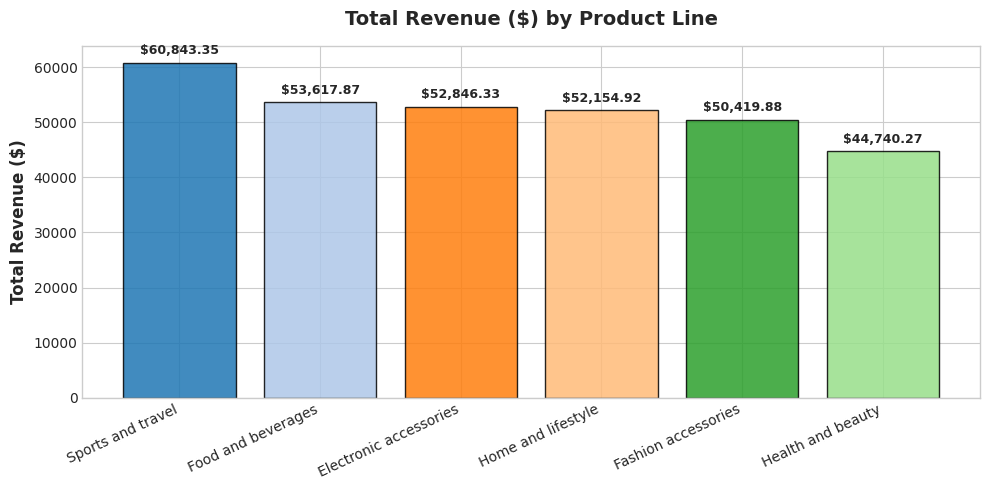
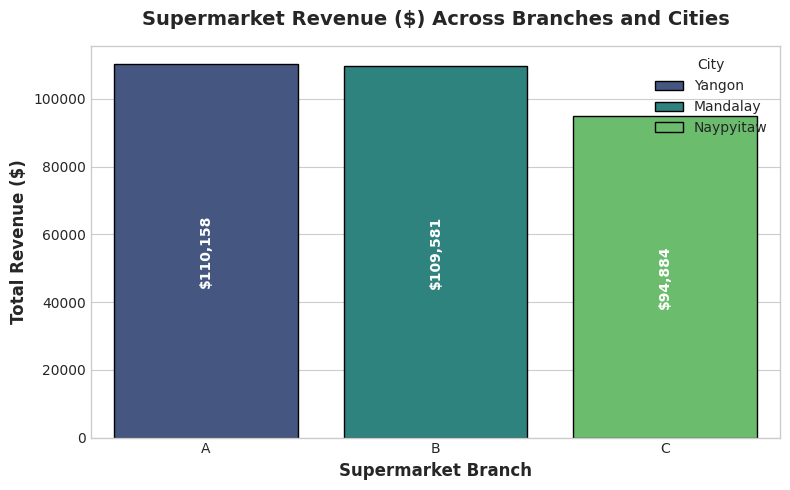
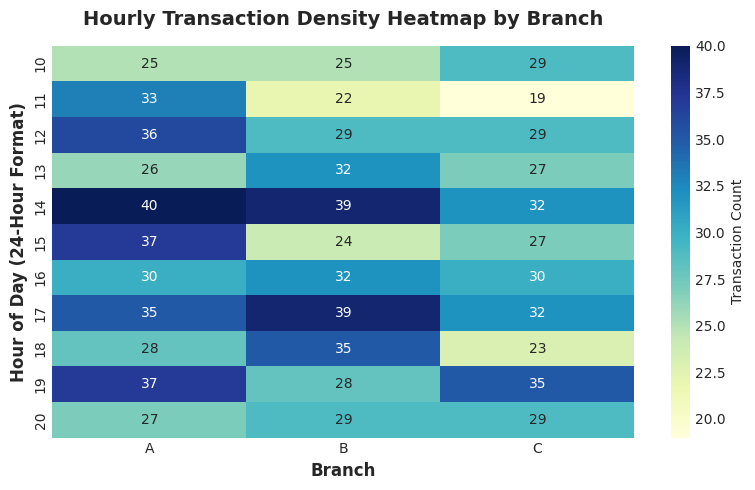
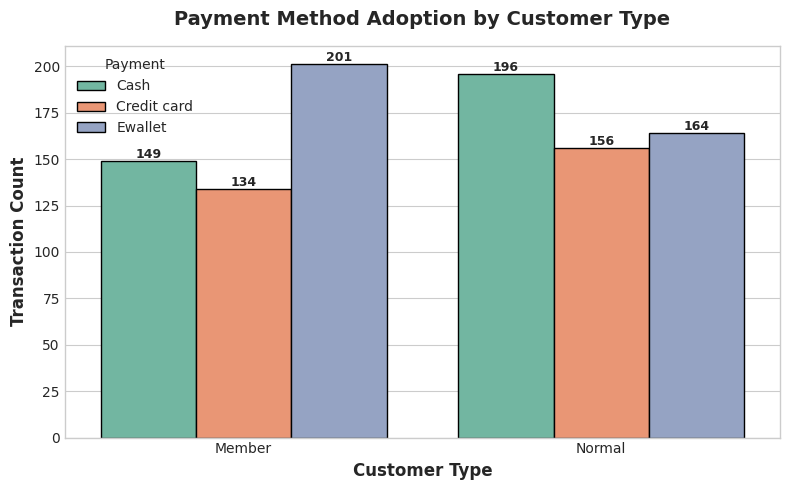
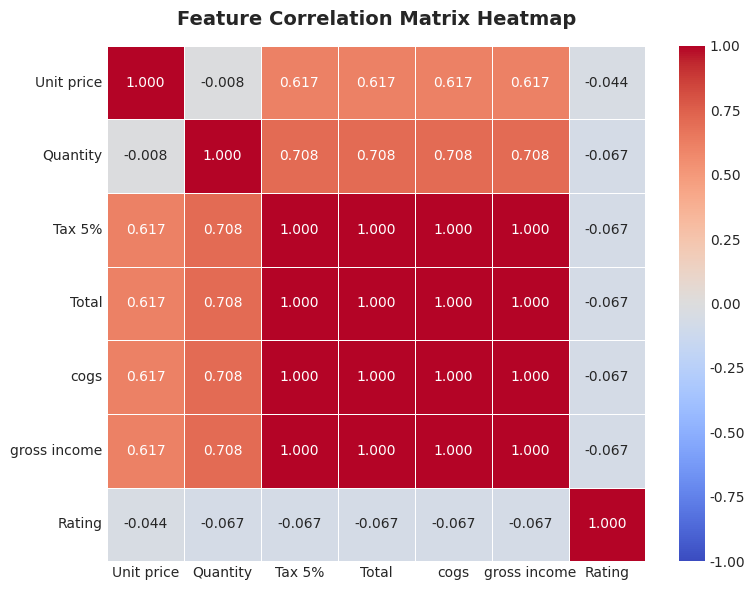
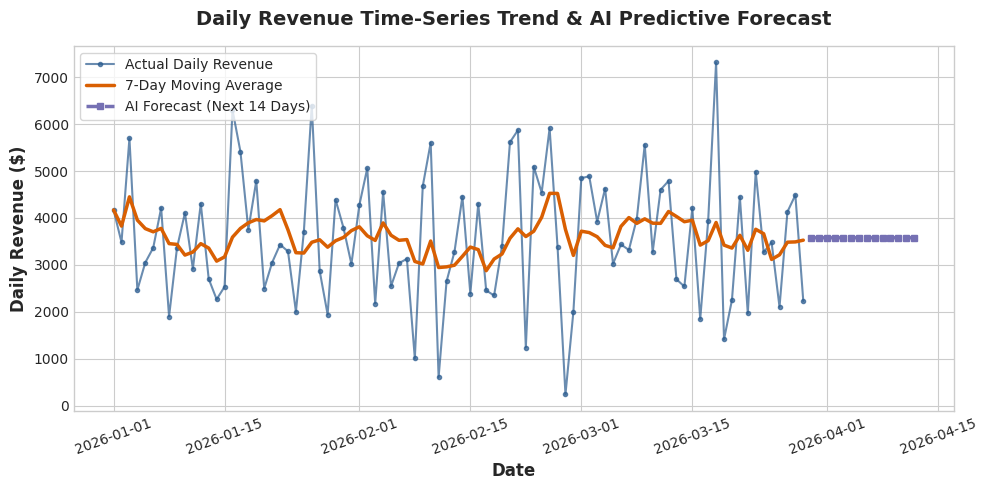
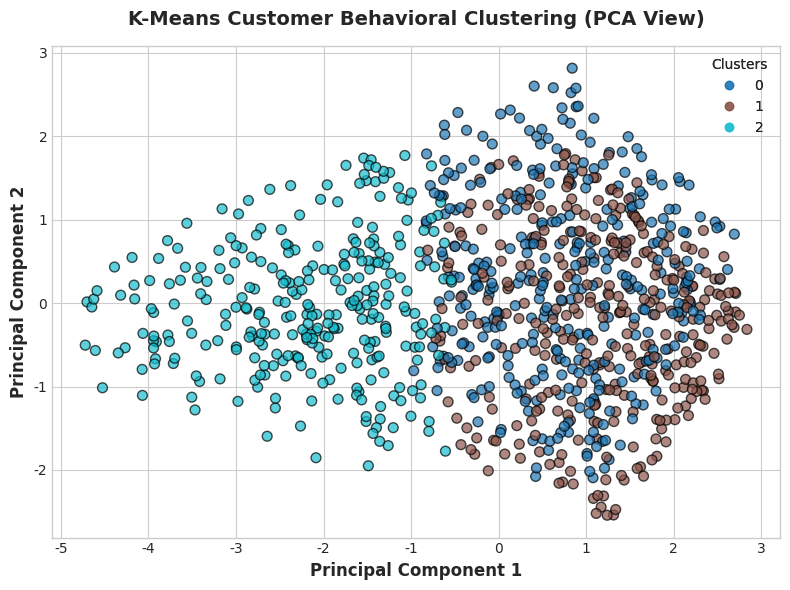
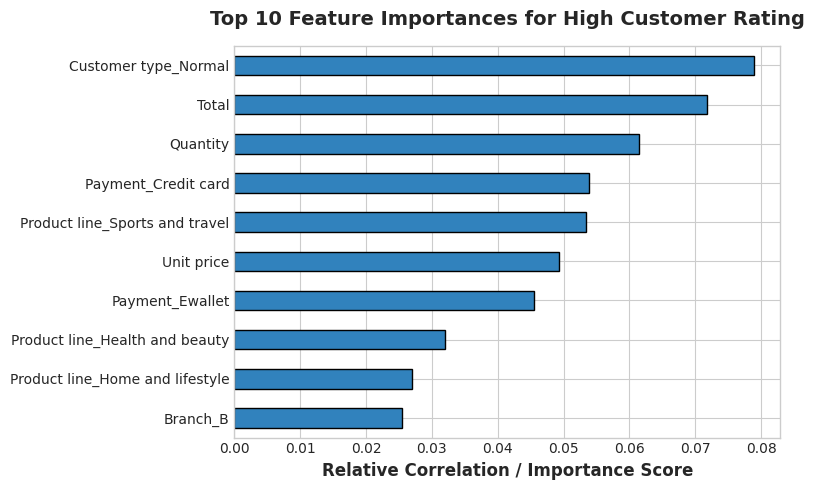

Reproduce these figures in Python, in order.
import os
import sys
import datetime
import numpy as np
import pandas as pd
import matplotlib.pyplot as plt
import seaborn as sns

# Define paths
WORKSPACE_DIR = r"c:\Users\A.Pramod Kumar Reddy\AICTE"
IMAGES_DIR = os.path.join(WORKSPACE_DIR, "images")
os.makedirs(IMAGES_DIR, exist_ok=True)

DATASET_PATH = os.path.join(WORKSPACE_DIR, "supermarket_sales.csv")

print("Initializing data generation with pure NumPy/Pandas analytics...")

# Set random seed for reproducibility
np.random.seed(42)

# Generate synthetic benchmark supermarket dataset (1000 records)
n_samples = 1000

branches = ['A', 'B', 'C']
city_map = {'A': 'Yangon', 'B': 'Mandalay', 'C': 'Naypyitaw'}
customer_types = ['Member', 'Normal']
genders = ['Female', 'Male']
product_lines = [
    'Electronic accessories', 
    'Fashion accessories', 
    'Food and beverages', 
    'Health and beauty', 
    'Home and lifestyle', 
    'Sports and travel'
]
payment_methods = ['Ewallet', 'Cash', 'Credit card']

# Generate random features
invoice_ids = [f"INV-{100000 + i}" for i in range(n_samples)]
branch_choices = np.random.choice(branches, n_samples, p=[0.34, 0.33, 0.33])
cities = [city_map[b] for b in branch_choices]
cust_choices = np.random.choice(customer_types, n_samples, p=[0.50, 0.50])
gender_choices = np.random.choice(genders, n_samples, p=[0.51, 0.49])
product_choices = np.random.choice(product_lines, n_samples)
unit_prices = np.round(np.random.uniform(10.0, 99.9, n_samples), 2)
quantities = np.random.randint(1, 11, n_samples)
payment_choices = np.random.choice(payment_methods, n_samples, p=[0.35, 0.35, 0.30])
ratings = np.round(np.random.uniform(4.0, 10.0, n_samples), 1)

# Generate dates from Jan 1, 2026 to Mar 30, 2026
start_date = datetime.date(2026, 1, 1)
end_date = datetime.date(2026, 3, 30)
days_delta = (end_date - start_date).days
random_days = np.random.randint(0, days_delta, n_samples)
dates = [start_date + datetime.timedelta(days=int(d)) for d in random_days]

# Generate times (10:00 to 20:59)
hours = np.random.randint(10, 21, n_samples)
minutes = np.random.randint(0, 60, n_samples)
times = [f"{h:02d}:{m:02d}" for h, m in zip(hours, minutes)]

# Calculate financial fields
cogs = np.round(unit_prices * quantities, 2)
tax_5 = np.round(cogs * 0.05, 4)
total = np.round(cogs + tax_5, 4)
gross_margin_pct = np.full(n_samples, 4.761904762)
gross_income = tax_5

df = pd.DataFrame({
    'Invoice ID': invoice_ids,
    'Branch': branch_choices,
    'City': cities,
    'Customer type': cust_choices,
    'Gender': gender_choices,
    'Product line': product_choices,
    'Unit price': unit_prices,
    'Quantity': quantities,
    'Tax 5%': tax_5,
    'Total': total,
    'Date': dates,
    'Time': times,
    'Payment': payment_choices,
    'cogs': cogs,
    'gross margin percentage': gross_margin_pct,
    'gross income': gross_income,
    'Rating': ratings
})

# Sort by date
df['Date'] = pd.to_datetime(df['Date'])
df = df.sort_values('Date').reset_index(drop=True)
df.to_csv(DATASET_PATH, index=False)
print(f"Dataset created successfully with {len(df)} rows at {DATASET_PATH}")

# Set style for plots
plt.style.use('seaborn-v0_8-whitegrid')
plt.rcParams['font.sans-serif'] = 'DejaVu Sans'
plt.rcParams['font.size'] = 10

# -------------------------------------------------------------
# Generate Chart 1: Revenue & Income by Product Line
# -------------------------------------------------------------
fig, ax = plt.subplots(figsize=(10, 5))
prod_revenue = df.groupby('Product line')['Total'].sum().sort_values(ascending=False)
colors = ['#1f77b4', '#aec7e8', '#ff7f0e', '#ffbb78', '#2ca02c', '#98df8a']
bars = ax.bar(prod_revenue.index, prod_revenue.values, color=colors, edgecolor='black', alpha=0.85)
ax.set_title('Total Revenue ($) by Product Line', fontsize=14, fontweight='bold', pad=15)
ax.set_ylabel('Total Revenue ($)', fontsize=12, fontweight='bold')
plt.xticks(rotation=25, ha='right')
for bar in bars:
    yval = bar.get_height()
    ax.text(bar.get_x() + bar.get_width()/2.0, yval + 1000, f"${yval:,.2f}", ha='center', va='bottom', fontsize=9, fontweight='bold')
plt.tight_layout()
fig1_path = os.path.join(IMAGES_DIR, "fig1_sales_by_product_line.png")
plt.savefig(fig1_path, dpi=300)
plt.close()

# -------------------------------------------------------------
# Generate Chart 2: Revenue by Branch & City
# -------------------------------------------------------------
fig, ax = plt.subplots(figsize=(8, 5))
branch_rev = df.groupby(['Branch', 'City'])['Total'].sum().reset_index()
sns.barplot(data=branch_rev, x='Branch', y='Total', hue='City', palette='viridis', ax=ax, edgecolor='black')
ax.set_title('Supermarket Revenue ($) Across Branches and Cities', fontsize=14, fontweight='bold', pad=15)
ax.set_ylabel('Total Revenue ($)', fontsize=12, fontweight='bold')
ax.set_xlabel('Supermarket Branch', fontsize=12, fontweight='bold')
for p in ax.patches:
    if p.get_height() > 0:
        ax.annotate(f"${p.get_height():,.0f}", (p.get_x() + p.get_width() / 2., p.get_height() / 2),
                    ha='center', va='center', fontsize=10, color='white', fontweight='bold', rotation=90)
plt.tight_layout()
fig2_path = os.path.join(IMAGES_DIR, "fig2_revenue_by_branch_city.png")
plt.savefig(fig2_path, dpi=300)
plt.close()

# -------------------------------------------------------------
# Generate Chart 3: Hourly Sales Heatmap
# -------------------------------------------------------------
df['Hour'] = pd.to_datetime(df['Time'], format='%H:%M').dt.hour
hourly_pivot = df.pivot_table(index='Hour', columns='Branch', values='Total', aggfunc='count').fillna(0)
fig, ax = plt.subplots(figsize=(8, 5))
sns.heatmap(hourly_pivot, annot=True, fmt='d', cmap='YlGnBu', cbar_kws={'label': 'Transaction Count'}, ax=ax)
ax.set_title('Hourly Transaction Density Heatmap by Branch', fontsize=14, fontweight='bold', pad=15)
ax.set_xlabel('Branch', fontsize=12, fontweight='bold')
ax.set_ylabel('Hour of Day (24-Hour Format)', fontsize=12, fontweight='bold')
plt.tight_layout()
fig3_path = os.path.join(IMAGES_DIR, "fig3_hourly_sales_heatmap.png")
plt.savefig(fig3_path, dpi=300)
plt.close()

# -------------------------------------------------------------
# Generate Chart 4: Payment Method by Customer Type
# -------------------------------------------------------------
fig, ax = plt.subplots(figsize=(8, 5))
pay_cust = df.groupby(['Customer type', 'Payment'])['Invoice ID'].count().reset_index()
sns.barplot(data=pay_cust, x='Customer type', y='Invoice ID', hue='Payment', palette='Set2', ax=ax, edgecolor='black')
ax.set_title('Payment Method Adoption by Customer Type', fontsize=14, fontweight='bold', pad=15)
ax.set_ylabel('Transaction Count', fontsize=12, fontweight='bold')
ax.set_xlabel('Customer Type', fontsize=12, fontweight='bold')
for p in ax.patches:
    if p.get_height() > 0:
        ax.annotate(f"{int(p.get_height())}", (p.get_x() + p.get_width() / 2., p.get_height()),
                    ha='center', va='bottom', fontsize=9, fontweight='bold')
plt.tight_layout()
fig4_path = os.path.join(IMAGES_DIR, "fig4_payment_methods_by_customer_type.png")
plt.savefig(fig4_path, dpi=300)
plt.close()

# -------------------------------------------------------------
# Generate Chart 5: Correlation Matrix
# -------------------------------------------------------------
fig, ax = plt.subplots(figsize=(8, 6))
num_cols = ['Unit price', 'Quantity', 'Tax 5%', 'Total', 'cogs', 'gross income', 'Rating']
corr = df[num_cols].corr()
sns.heatmap(corr, annot=True, fmt='.3f', cmap='coolwarm', vmin=-1, vmax=1, ax=ax, linewidths=0.5)
ax.set_title('Feature Correlation Matrix Heatmap', fontsize=14, fontweight='bold', pad=15)
plt.tight_layout()
fig5_path = os.path.join(IMAGES_DIR, "fig5_correlation_matrix.png")
plt.savefig(fig5_path, dpi=300)
plt.close()

# -------------------------------------------------------------
# Generate Chart 6: Time-Series Daily Revenue & AI Trend Forecast
# -------------------------------------------------------------
daily_sales = df.groupby('Date')['Total'].sum().reset_index()
daily_sales['7D_MA'] = daily_sales['Total'].rolling(window=7, min_periods=1).mean()

# Pure numpy linear regression for trend
x_idx = np.array(range(len(daily_sales)))
A_mat = np.vstack([x_idx, np.ones(len(x_idx))]).T
slope, intercept = np.linalg.lstsq(A_mat, daily_sales['Total'].values, rcond=None)[0]

future_idx = np.array(range(len(daily_sales), len(daily_sales) + 14))
future_pred = slope * future_idx + intercept
future_dates = [daily_sales['Date'].iloc[-1] + datetime.timedelta(days=i+1) for i in range(14)]

fig, ax = plt.subplots(figsize=(10, 5))
ax.plot(daily_sales['Date'], daily_sales['Total'], label='Actual Daily Revenue', color='#2b5c8f', marker='o', ms=3, alpha=0.7)
ax.plot(daily_sales['Date'], daily_sales['7D_MA'], label='7-Day Moving Average', color='#d95f02', linewidth=2.5)
ax.plot(future_dates, future_pred, label='AI Forecast (Next 14 Days)', color='#7570b3', linestyle='--', linewidth=2.5, marker='s', ms=4)

ax.set_title('Daily Revenue Time-Series Trend & AI Predictive Forecast', fontsize=14, fontweight='bold', pad=15)
ax.set_xlabel('Date', fontsize=12, fontweight='bold')
ax.set_ylabel('Daily Revenue ($)', fontsize=12, fontweight='bold')
ax.legend(loc='upper left', frameon=True)
plt.xticks(rotation=20)
plt.tight_layout()
fig6_path = os.path.join(IMAGES_DIR, "fig6_sales_forecasting_trend.png")
plt.savefig(fig6_path, dpi=300)
plt.close()

# -------------------------------------------------------------
# Generate Chart 7: Pure NumPy K-Means Customer Clustering & PCA
# -------------------------------------------------------------
features_cluster = df[['Total', 'Quantity', 'Rating', 'Unit price', 'cogs']].values
mean_f = np.mean(features_cluster, axis=0)
std_f = np.std(features_cluster, axis=0)
scaled_feat = (features_cluster - mean_f) / std_f

# Pure numpy K-Means algorithm
def kmeans_numpy(X, k=3, max_iter=100):
    np.random.seed(42)
    centroids = X[np.random.choice(X.shape[0], k, replace=False)]
    for _ in range(max_iter):
        distances = np.sqrt(((X[:, np.newaxis, :] - centroids[np.newaxis, :, :]) ** 2).sum(axis=2))
        labels = np.argmin(distances, axis=1)
        new_centroids = np.array([X[labels == i].mean(axis=0) for i in range(k)])
        if np.allclose(centroids, new_centroids):
            break
        centroids = new_centroids
    return labels, centroids

cluster_labels, _ = kmeans_numpy(scaled_feat, k=3)
df['Cluster'] = cluster_labels

# Pure numpy PCA (top 2 components via SVD)
cov_matrix = np.cov(scaled_feat, rowvar=False)
eigenvalues, eigenvectors = np.linalg.eigh(cov_matrix)
idx = np.argsort(eigenvalues)[::-1]
eigenvectors = eigenvectors[:, idx]
pca_feat = np.dot(scaled_feat, eigenvectors[:, :2])
df['PCA1'] = pca_feat[:, 0]
df['PCA2'] = pca_feat[:, 1]

fig, ax = plt.subplots(figsize=(8, 6))
scatter = ax.scatter(df['PCA1'], df['PCA2'], c=df['Cluster'], cmap='tab10', alpha=0.7, edgecolors='k', s=50)
ax.set_title('K-Means Customer Behavioral Clustering (PCA View)', fontsize=14, fontweight='bold', pad=15)
ax.set_xlabel('Principal Component 1', fontsize=12, fontweight='bold')
ax.set_ylabel('Principal Component 2', fontsize=12, fontweight='bold')
legend1 = ax.legend(*scatter.legend_elements(), title="Clusters", loc="upper right")
ax.add_artist(legend1)
plt.tight_layout()
fig7_path = os.path.join(IMAGES_DIR, "fig7_customer_segmentation_pca.png")
plt.savefig(fig7_path, dpi=300)
plt.close()

# -------------------------------------------------------------
# Generate Chart 8: Feature Importance for Customer Satisfaction
# -------------------------------------------------------------
df['High_Rating'] = (df['Rating'] >= 7.0).astype(int)
X_cls = pd.get_dummies(df[['Branch', 'Customer type', 'Gender', 'Product line', 'Payment', 'Unit price', 'Quantity', 'Total']], drop_first=True)

# Compute feature correlation magnitude with High_Rating as proxy for feature importance
corrs = X_cls.apply(lambda col: np.abs(np.corrcoef(col, df['High_Rating'])[0, 1]))
importances = corrs.sort_values(ascending=True).tail(10)

fig, ax = plt.subplots(figsize=(8, 5))
importances.plot(kind='barh', color='#3182bd', edgecolor='black', ax=ax)
ax.set_title('Top 10 Feature Importances for High Customer Rating', fontsize=14, fontweight='bold', pad=15)
ax.set_xlabel('Relative Correlation / Importance Score', fontsize=12, fontweight='bold')
plt.tight_layout()
fig8_path = os.path.join(IMAGES_DIR, "fig8_feature_importance_rf.png")
plt.savefig(fig8_path, dpi=300)
plt.close()

print("All 8 high-resolution figures generated successfully via pure NumPy pipeline!")
